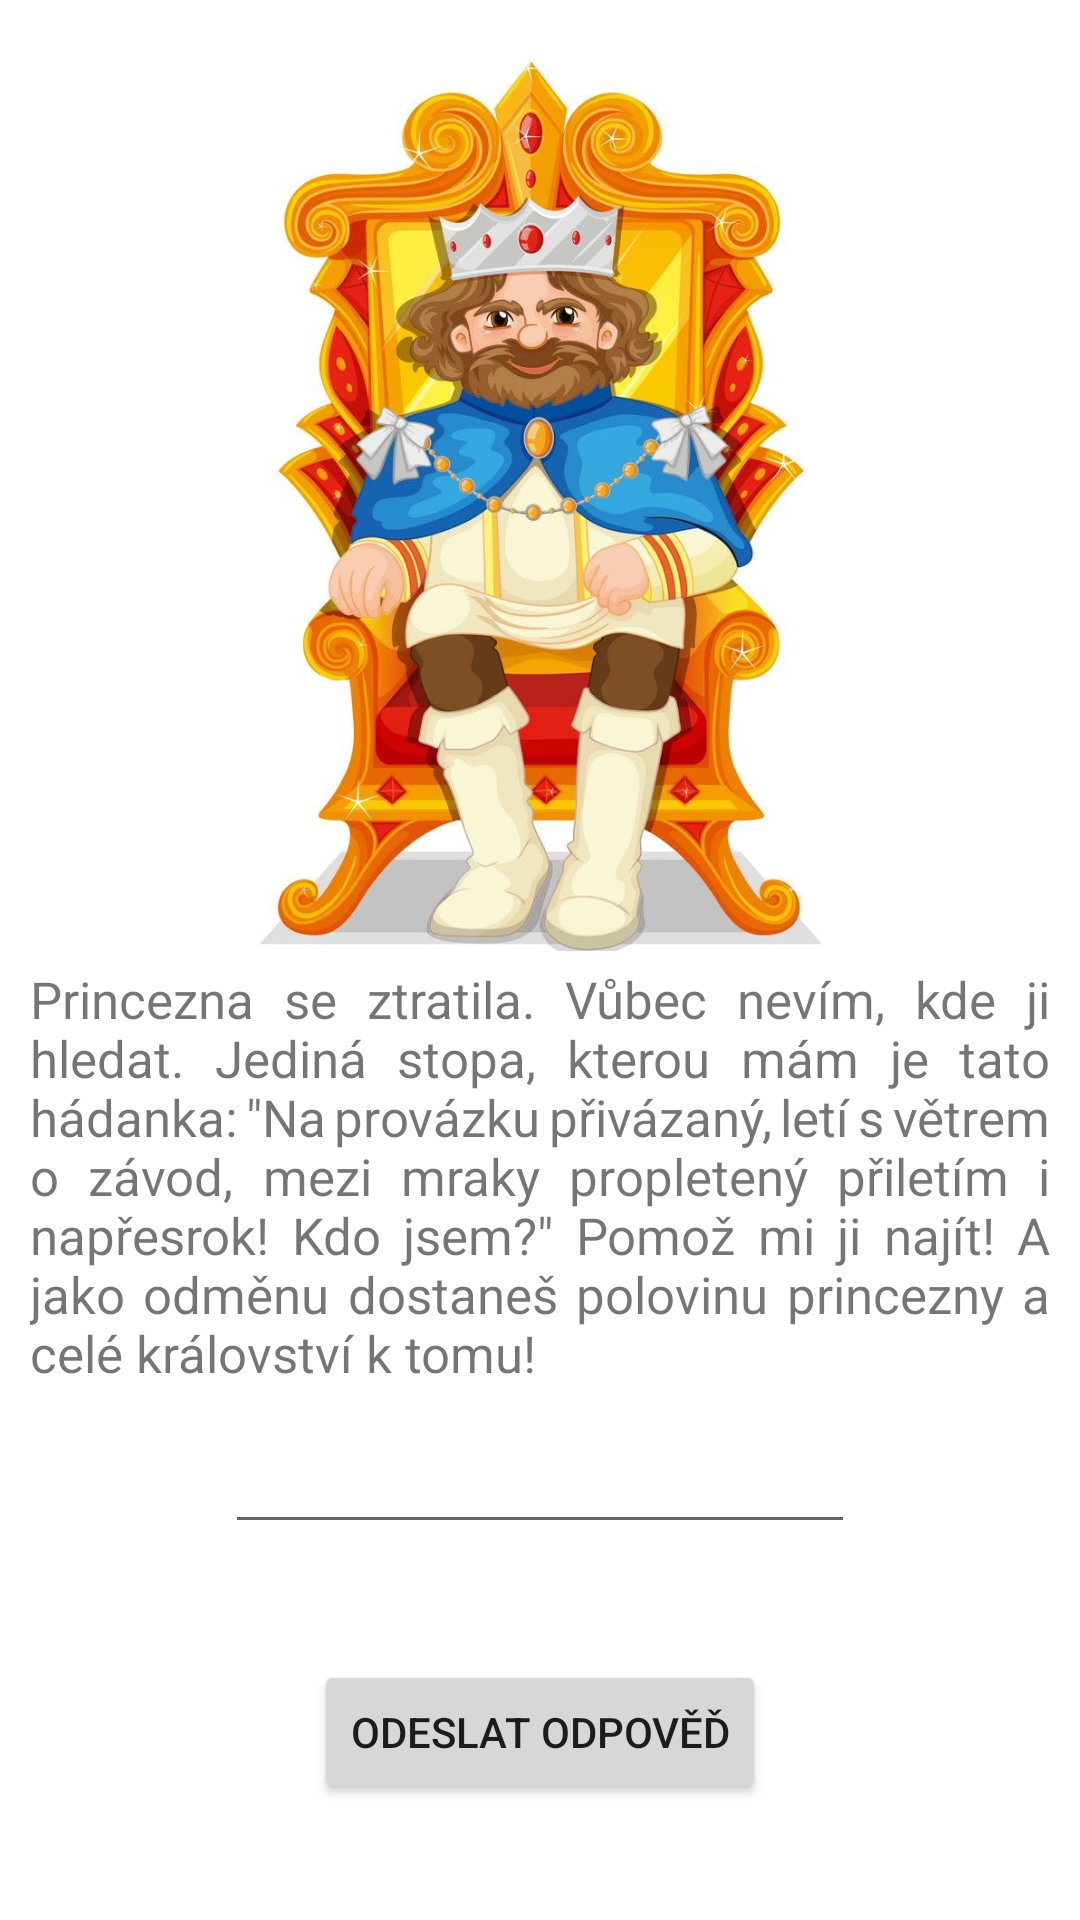

Layout XML and referenced resources for this Android screen:
<!-- AndroidManifest.xml: application theme Theme.UMTE_Projekt1 -->
<!-- res/layout/activity_second_level.xml -->
<?xml version="1.0" encoding="utf-8"?>
<androidx.constraintlayout.widget.ConstraintLayout xmlns:android="http://schemas.android.com/apk/res/android"
    xmlns:app="http://schemas.android.com/apk/res-auto"
    xmlns:tools="http://schemas.android.com/tools"
    android:layout_width="match_parent"
    android:layout_height="match_parent"
    tools:context=".SecondLevelActivity">

    <ImageView
        android:id="@+id/imgLevel2"
        android:layout_width="300dp"
        android:layout_height="300dp"
        android:src="@drawable/level2"
        app:layout_constraintBottom_toBottomOf="parent"
        app:layout_constraintEnd_toEndOf="parent"
        app:layout_constraintStart_toStartOf="parent"
        app:layout_constraintTop_toTopOf="parent"
        app:layout_constraintVertical_bias="0.050000012"
        tools:srcCompat="@tools:sample/avatars"
        android:contentDescription="@string/levelDescription2"/>

    <EditText
        android:id="@+id/editTxtRiddleAnswer"
        android:layout_width="wrap_content"
        android:layout_height="wrap_content"
        android:layout_marginTop="10dp"
        android:ems="10"
        android:inputType="textPersonName"
        android:minHeight="48dp"
        app:layout_constraintBottom_toBottomOf="parent"
        app:layout_constraintEnd_toEndOf="parent"
        app:layout_constraintStart_toStartOf="parent"
        app:layout_constraintTop_toBottomOf="@+id/imgLevel2"
        app:layout_constraintVertical_bias="0.527"
        android:importantForAutofill="no"
        tools:ignore="LabelFor" />

    <TextView
        android:id="@+id/textLevel"
        android:layout_width="wrap_content"
        android:layout_height="wrap_content"
        android:justificationMode="inter_word"
        android:paddingLeft="10dp"
        android:paddingRight="10dp"
        android:text="@string/SecondLevelText"
        android:textSize="17sp"
        app:layout_constraintBottom_toTopOf="@+id/editTxtRiddleAnswer"
        app:layout_constraintEnd_toEndOf="parent"
        app:layout_constraintStart_toStartOf="parent"
        app:layout_constraintTop_toBottomOf="@+id/imgLevel2" />

    <Button
        android:id="@+id/btnGameCompleted"
        android:layout_width="wrap_content"
        android:layout_height="wrap_content"
        android:text="@string/btnTextLevel2"
        android:onClick="checkRiddleAnswer"
        app:layout_constraintBottom_toBottomOf="parent"
        app:layout_constraintEnd_toEndOf="parent"
        app:layout_constraintStart_toStartOf="parent"
        app:layout_constraintTop_toBottomOf="@+id/editTxtRiddleAnswer" />

</androidx.constraintlayout.widget.ConstraintLayout>
<!-- resources referenced by this layout -->
<resources>
  <!-- drawable level2: jpg bitmap (drawable, 170169 bytes) -->
  <string name="SecondLevelText">Princezna se ztratila. Vůbec nevím, kde ji hledat. Jediná stopa, kterou mám je tato hádanka: \"Na provázku přivázaný, letí s větrem o závod, mezi mraky propletený přiletím i napřesrok! Kdo jsem?\" Pomož mi ji najít! A jako odměnu dostaneš polovinu princezny a celé království k tomu!</string>
  <string name="btnTextLevel2">Odeslat odpověď</string>
  <string name="levelDescription2">Second Level image (king)</string>
  <style name="Theme.UMTE_Projekt1" parent="Theme.MaterialComponents.DayNight.DarkActionBar">
          
          <item name="colorPrimary">@color/purple_500</item>
          <item name="colorPrimaryVariant">@color/purple_700</item>
          <item name="colorOnPrimary">@color/white</item>
          
          <item name="colorSecondary">@color/teal_200</item>
          <item name="colorSecondaryVariant">@color/teal_700</item>
          <item name="colorOnSecondary">@color/black</item>
          
          <item name="android:statusBarColor" tools:targetApi="l">?attr/colorPrimaryVariant</item>
          
      </style>
  <!-- not gathered from this repository: default colours our renderer supplied (Android Studio template values) -->
  <color name="purple_500">#FF6200EE</color>
  <color name="purple_700">#FF3700B3</color>
  <color name="teal_200">#FF03DAC5</color>
  <color name="teal_700">#FF018786</color>
  <color name="black">#FF000000</color>
  <color name="white">#FFFFFFFF</color>
</resources>
